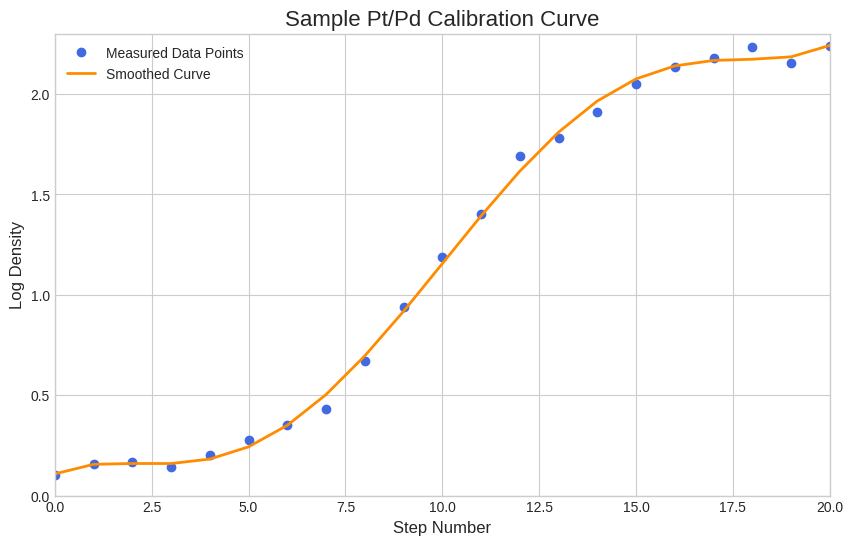

Write the Python code that produced this figure.
import matplotlib.pyplot as plt
import numpy as np


def generate_plot():
    """
    Generates and saves a sample calibration curve plot.
    This function creates a plot that is representative of the kind of
    visualizations produced by the Pt/Pd Calibration Studio.
    """
    # Generate sample data for a 21-step tablet
    steps = np.arange(21)
    # Create a sigmoid-like curve for the density data + some noise
    k = 0.5  # Steepness
    x0 = 10  # Mid-point
    max_density = 2.2
    min_density = 0.1
    noise = np.random.normal(0, 0.03, len(steps))
    densities = (max_density - min_density) / (1 + np.exp(-k * (steps - x0))) + min_density + noise

    # Ensure densities don't dip below the minimum
    densities = np.maximum(min_density, densities)

    # Create the plot
    plt.style.use('seaborn-v0_8-whitegrid')
    fig, ax = plt.subplots(figsize=(10, 6))

    # Plot the raw data points
    ax.plot(steps, densities, 'o', label='Measured Data Points', color='royalblue')

    # Optional: Plot a smoothed line (e.g., using a polynomial fit)
    try:
        z = np.polyfit(steps, densities, 5)
        p = np.poly1d(z)
        ax.plot(steps, p(steps), '-', label='Smoothed Curve', color='darkorange', linewidth=2)
    except np.linalg.LinAlgError:
        # Fallback if polyfit fails, which is unlikely here
        # but good practice for more complex data.
        pass

    # Set titles and labels
    ax.set_title('Sample Pt/Pd Calibration Curve', fontsize=16)
    ax.set_xlabel('Step Number', fontsize=12)
    ax.set_ylabel('Log Density', fontsize=12)
    ax.legend()
    ax.grid(True)

    # Set axis limits
    ax.set_xlim(0, 20)
    ax.set_ylim(0, max_density + 0.1)

    # Save the figure
    output_filename = 'sample_calibration_curve.png'
    plt.savefig(output_filename)

    print(f"Successfully generated and saved plot to '{output_filename}'")

if __name__ == '__main__':
    generate_plot()
